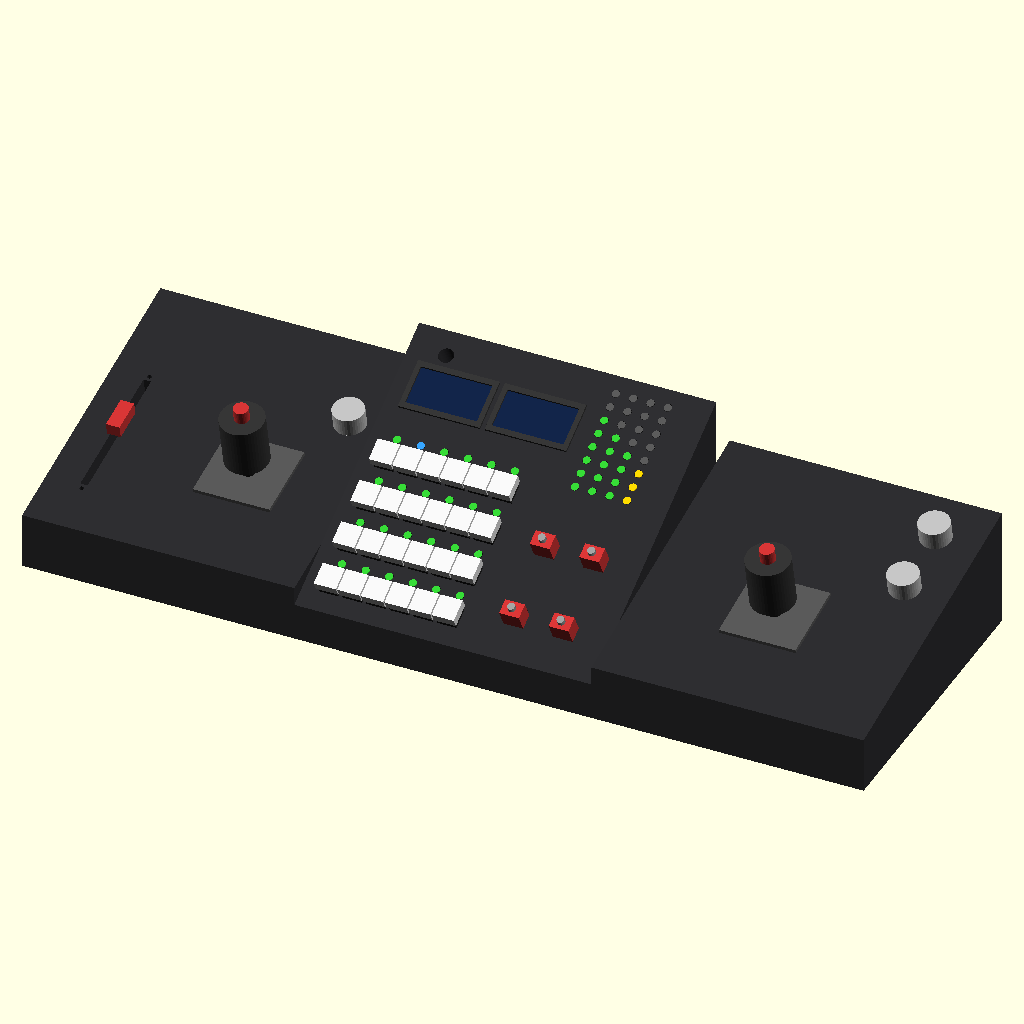
Cell 1 — every parameter at its default value.
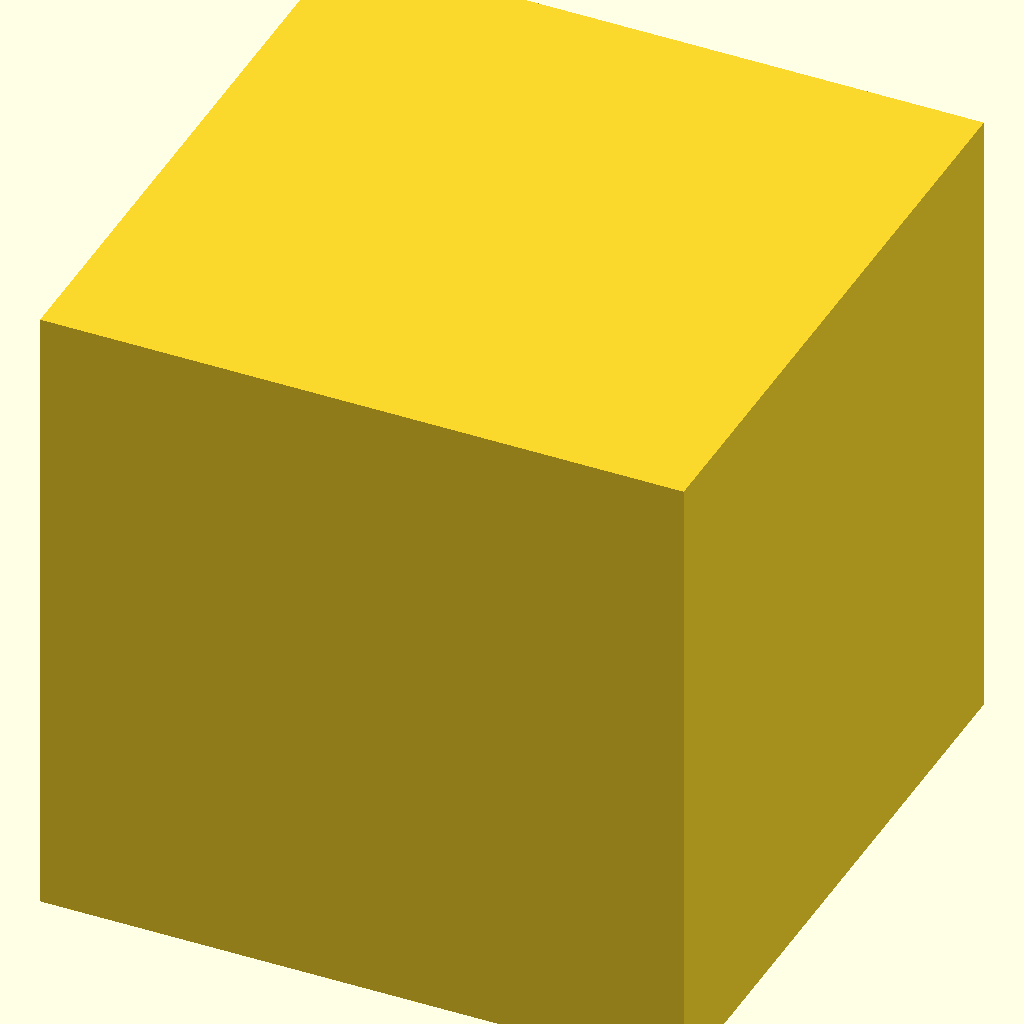
Cell 2 — flat set to true, the other parameters unchanged.
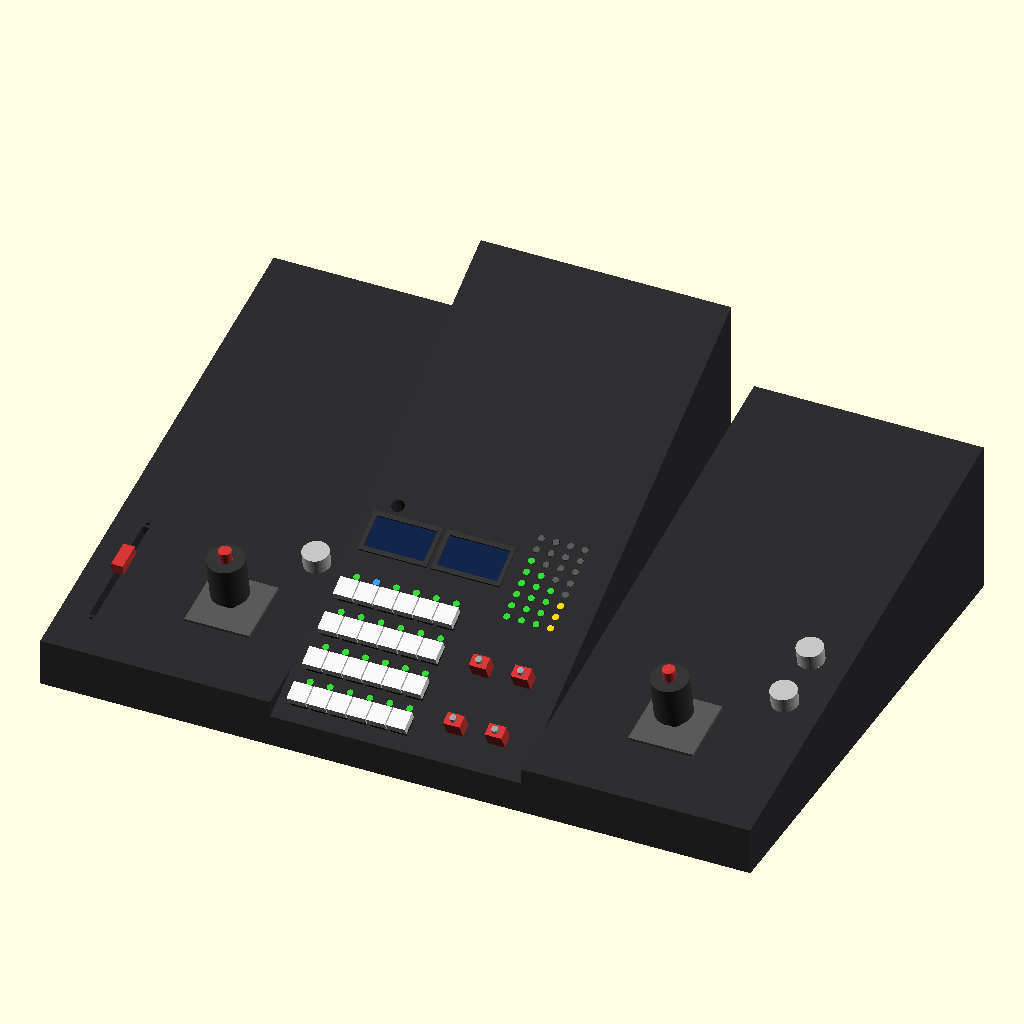
Cell 3: the same model with D = 490.
The same orthographic view direction (rotation 55°, 0°, 25°; colour scheme Cornfield) for every cell, with the view re-fitted per cell, so scale and position can differ between cells.
OpenSCAD source file cad/console_mockup.scad:
// Kerbal controller - full console mockup, layout v0 (a proposal to react to)
//
// Three tilted wedge modules side by side: LEFT (translation + throttle),
// CENTER (key bank, toggles, displays, fuel bars) and RIGHT (rotation).
// Panel coordinates: u across the module from its left edge, v away from you
// from the front edge, both in mm. All three modules are 245 mm deep, so each
// prints on a 256 mm bed.
//
// PROVISIONAL numbers are marked. The joystick flange and mounting holes are
// NOT known yet (the seller drawing is a side view); the stick cutout below is
// a placeholder to be replaced after measuring the real unit.
//
// 3D render:   openscad -o out.png --imgsize=1600,800 --projection=p \
//                       --camera=cx,cy,cz,rx,ry,rz,dist console_mockup.scad
// Templates:   openscad -D 'flat=true' -D 'mod=0' -D 'layer="cuts"'  -o left_cuts.svg  console_mockup.scad
//              openscad -D 'flat=true' -D 'mod=0' -D 'layer="notes"' -o left_notes.svg console_mockup.scad
//              (mod 0 = left, 1 = center, 2 = right)

flat  = false;     // true: 2D 1:1 template of one module
mod   = -1;        // 3D: -1 = all modules; flat: 0, 1 or 2
layer = "cuts";    // flat only: "cuts" or "notes"

// ---- enclosure --------------------------------------------------------
tilt_m  = [12, 28, 12];   // panel tilt toward you per module, degrees (center is steeper so
                          // the pixels above the keys stay visible past the keycaps)
fh_m    = [45, 30, 45];   // height of each module's front edge above the desk
D       = 245;     // panel depth (fits a 256 mm bed)
W       = [220, 240, 220];
x_off   = [0, 220, 460];
mod_names = ["LEFT: translation + throttle", "CENTER: keys, displays", "RIGHT: rotation"];

// ---- shared sizes -----------------------------------------------------
cut_mx     = 14.0;   // MX plate cutout (tune after the test plate)
window_d   = 6.5;    // light window above each pixel
pitch_c    = 19.05;  // key column pitch
pitch_r    = 36.0;   // key row pitch (layout B, revised from 30: pixels were hidden behind the keycaps)

// ---- LEFT module layout ----------------------------------------------
fader_u   = 30;      // motorised fader (Adafruit 5466), pull toward you = less throttle
fader_v0  = 50;      // v of 0 %
fader_len = 100;     // travel
fader_body = [17.2, 146.5, 26];   // face width, length, depth below the panel (from the Soundwell drawing)
fader_hole_span = 120;            // two M3 threaded holes in the face, on the slot axis
nubbin    = [11, 26, 10];         // conductive knob (Adafruit 5741): across, along travel, height
ghost_strip = false; // 8 pixels beside the fader; not needed now the fader is motorised
ghost_u   = 52;      // ghost strip position
stick_l   = [140, 95];
enc_l     = [[190, 165]];
enc_l_lbl = ["TIME WARP"];

// ---- RIGHT module layout ---------------------------------------------
stick_r   = [105, 95];
enc_r     = [[185, 150], [185, 205]];
enc_r_lbl = ["CAMERA", "PAGE"];

// ---- CENTER module layout --------------------------------------------
key_u0    = 12;      // left edge of the key block
key_v0    = 14;      // front edge of the key block
// rows listed back (row 0) to front (row 3)
key_lbl = [
  ["STAB","PRO","RETRO","NORM","A-NRM","MNVR"],
  ["RAD-IN","RAD-OUT","TGT","A-TGT","SAS","RCS"],
  ["GEAR","LIGHT","BRAKE","AG1","AG2","AG3"],
  ["AG4","AG5","AG6","AG7","AG8","STAGE"]
];
function key_u(c) = key_u0 + 9.525 + c * pitch_c;
function key_v(r) = key_v0 + (3 - r) * pitch_r + 9.525;   // r = 0 is the back row
toggles   = [[165, 35], [205, 35], [165, 95], [205, 95]];
tog_lbl   = ["ABORT", "STAGE ARM", "SPARE", "SPARE"];
oled_pos  = [[45, 195], [115, 195]];  // 58 x 31 windows
bar_u     = [165, 179, 193, 207];     // 4 fuel bars of 8 pixels
bar_lbl   = ["LF", "OX", "MONO", "EC"];
bar_v0    = 150;
bar_pitch = 11.5;
buzzer    = [30, 225];

// ---- provisional joystick (JH-D400X-R4) ------------------------------
stick_cut    = [52, 42];   // PROVISIONAL cutout, 49.6 wide incl. Y pot bump
stick_flange = [62, 62];   // PROVISIONAL flange outline
stick_clear  = 38;         // estimated tilt sweep radius of the grip edge
stick_h      = 58.5;       // top of grip above the panel
stick_grip   = [35, 42];   // grip diameter, height
stick_btn    = 10.5;

// ---- placement and primitives ----------------------------------------
// $m is the module being built (set in module3d); tilt and front height are per module
function T()  = tilt_m[$m];
function FH() = fh_m[$m];
module place(u, v) {
    if (flat) translate([u, v, 0]) children();
    else translate([u, v * cos(T()), FH() + v * sin(T())])
         rotate([T(), 0, 0]) children();
}
module hole_round(d) {
    if (flat) circle(d = d, $fn = 48);
    else translate([0, 0, -40]) cylinder(d = d, h = 42, $fn = 48);
}
module hole_rect(w, h) {
    if (flat) square([w, h], center = true);
    else translate([-w / 2, -h / 2, -40]) cube([w, h, 42]);
}

module wedge(w) {
    rotate([90, 0, 90]) linear_extrude(height = w)
        polygon([[0, 0], [D * cos(T()), 0],
                 [D * cos(T()), FH() + D * sin(T())], [0, FH()]]);
}

// ---- cut geometry (shared by 3D holes and 2D templates) ---------------
module cuts(i) {
    if (i == 0) {
        place(fader_u, fader_v0 + fader_len / 2) hole_rect(6, fader_len + 12);
        for (s = [-1, 1]) place(fader_u, fader_v0 + fader_len / 2 + s * fader_hole_span / 2) hole_round(3.4);
        if (ghost_strip) for (k = [0 : 7]) place(ghost_u, fader_v0 + k * fader_len / 7) hole_round(window_d);
        place(stick_l[0], stick_l[1]) hole_rect(stick_cut[0], stick_cut[1]);
        for (p = enc_l) place(p[0], p[1]) hole_round(7);
    } else if (i == 1) {
        for (r = [0 : 3], c = [0 : 5]) {
            place(key_u(c), key_v(r)) hole_rect(cut_mx, cut_mx);
            place(key_u(c), key_v(r) + pitch_r / 2) hole_round(window_d);
        }
        for (p = toggles) place(p[0], p[1]) hole_round(12.2);
        for (p = oled_pos) place(p[0], p[1]) hole_rect(58, 31);
        for (u = bar_u, k = [0 : 7]) place(u, bar_v0 + k * bar_pitch) hole_round(window_d);
        place(buzzer[0], buzzer[1]) hole_round(12);
    } else {
        place(stick_r[0], stick_r[1]) hole_rect(stick_cut[0], stick_cut[1]);
        for (p = enc_r) place(p[0], p[1]) hole_round(7);
    }
}

// ---- 3D proxies for the parts ----------------------------------------
module stick_proxy() {
    color("#555") translate([-stick_flange[0] / 2, -stick_flange[1] / 2, 0]) cube([stick_flange[0], stick_flange[1], 3]);
    color("#222") cylinder(d = 12, h = stick_h - stick_grip[1], $fn = 32);
    color("#333") translate([0, 0, stick_h - stick_grip[1]]) cylinder(d = stick_grip[0], h = stick_grip[1], $fn = 48);
    color("#c33") translate([0, 0, stick_h]) cylinder(d = 12, h = stick_btn, $fn = 32);
}
module encoder_proxy() color("#bbb") translate([0, 0, 2]) cylinder(d = 25, h = 15, $fn = 40);
module toggle_proxy() {
    color("#999") cylinder(d = 6, h = 20, $fn = 24);
    color("#c33") translate([-8, -6, 0]) cube([16, 12, 16]);
}
module key_proxy() {
    color("#222") translate([-7.8, -7.8, 0]) cube([15.6, 15.6, 5]);
    color("#e6e6e6") translate([-9, -9, 5.5]) cube([18, 18, 8]);
}
module glow(c = "#3c3") color(c) translate([0, 0, -0.2]) cylinder(d = window_d - 0.4, h = 0.6, $fn = 24);

module proxies(i) {
    if (i == 0) {
        place(fader_u, fader_v0 + 0.6 * fader_len) color("#c33")
            translate([-nubbin[0] / 2, -nubbin[1] / 2, 0]) cube(nubbin);
        if (ghost_strip) for (k = [0 : 7]) place(ghost_u, fader_v0 + k * fader_len / 7) glow(k < 5 ? "#3c3" : "#555");
        place(stick_l[0], stick_l[1]) stick_proxy();
        for (p = enc_l) place(p[0], p[1]) encoder_proxy();
    } else if (i == 1) {
        for (r = [0 : 3], c = [0 : 5]) {
            place(key_u(c), key_v(r)) key_proxy();
            place(key_u(c), key_v(r) + pitch_r / 2) glow(r == 0 && c == 1 ? "#39f" : "#3c3");
        }
        for (p = toggles) place(p[0], p[1]) toggle_proxy();
        for (p = oled_pos) {
            place(p[0], p[1]) color("#112244") translate([-29, -15.5, -0.1]) cube([58, 31, 0.4]);
            place(p[0], p[1]) color("#333") difference() {
                translate([-33, -20, 0]) cube([66, 40, 2]);
                translate([-29, -15.5, -1]) cube([58, 31, 4]);
            }
        }
        for (b = [0 : 3], k = [0 : 7])
            place(bar_u[b], bar_v0 + k * bar_pitch) glow(k < 6 - b ? (b == 3 ? "#fc0" : "#3c3") : "#555");
    } else {
        place(stick_r[0], stick_r[1]) stick_proxy();
        for (p = enc_r) place(p[0], p[1]) encoder_proxy();
    }
}

// ---- 2D annotations for the paper templates ---------------------------
module ring_sq(w, h, t = 0.5) difference() { square([w + t, h + t], center = true); square([w - t, h - t], center = true); }
module ring_c(r, t = 0.5) difference() { circle(r = r + t / 2, $fn = 96); circle(r = r - t / 2, $fn = 96); }
module cross(s = 4, t = 0.3) { square([s * 2, t], center = true); square([t, s * 2], center = true); }
module lbl(s, x = 0, y = 0, size = 3.5, halign = "center") translate([x, y]) text(s, size = size, halign = halign, valign = "center", font = "DejaVu Sans:style=Bold");

function key_text(s) = len(s) <= 4 ? 2.6 : len(s) <= 6 ? 2.2 : 1.9;   // label sits inside the 14 mm cutout

module notes(i) {
    // panel outline, front marker, scale bar
    translate([W[i] / 2, D / 2]) ring_sq(W[i], D, 0.8);
    // title, front marker and scale bar sit in the paper margin, outside the panel
    lbl(mod_names[i], W[i] / 2, D + 6, 5);
    lbl("FRONT (toward you)", W[i] - 8, -6, 3.2, "right");
    translate([8, -4]) { square([100, 0.6]); for (x = [0, 50, 100]) translate([x, 0]) square([0.6, 3]); }
    lbl("100 mm scale bar: measure it on your print", 8, -8.5, 2.8, "left");
    if (i == 0) {
        place(fader_u, fader_v0 + fader_len / 2) { cross(6); ring_sq(fader_body[0], fader_body[1]); }   // body outline under the panel
        for (s = [-1, 1]) translate([fader_u, fader_v0 + fader_len / 2 + s * fader_hole_span / 2]) cross(3);
        lbl("2x M3, 120 mm apart", fader_u + 8, fader_v0 + fader_len / 2 + fader_hole_span / 2, 2.6, "left");
        lbl("THROTTLE", fader_u, fader_v0 + fader_len + 28, 3.5);
        lbl("0%", fader_u + 12, fader_v0, 3); lbl("100%", fader_u + 12, fader_v0 + fader_len, 3);
        if (ghost_strip) translate([ghost_u, fader_v0 + 55]) lbl("ghost strip", 12, 0, 3, "left");
        translate(stick_l) { ring_sq(stick_flange[0], stick_flange[1]); ring_c(stick_clear); cross(6);
            lbl("PROVISIONAL", 0, -34, 3); lbl("L STICK: X/Y + twist Z", 0, -46, 3.2); }
        for (k = [0 : len(enc_l) - 1]) translate(enc_l[k]) { cross(5); lbl(enc_l_lbl[k], 0, -17, 3.2); }
    } else if (i == 1) {
        for (r = [0 : 3], c = [0 : 5]) translate([key_u(c), key_v(r)]) lbl(key_lbl[r][c], 0, 0, key_text(key_lbl[r][c]));
        for (k = [0 : len(toggles) - 1]) translate(toggles[k]) { cross(5); lbl(tog_lbl[k], 0, -14, 2.8); }
        for (k = [0 : 1]) translate(oled_pos[k]) { cross(5); lbl(str("OLED ", k + 1), 0, -24, 3); }
        for (b = [0 : 3]) translate([bar_u[b], bar_v0 - 9]) lbl(bar_lbl[b], 0, 0, 3);
        translate(buzzer) { cross(5); lbl("BUZZER", 0, -11, 3); }
    } else {
        translate(stick_r) { ring_sq(stick_flange[0], stick_flange[1]); ring_c(stick_clear); cross(6);
            lbl("PROVISIONAL", 0, -34, 3); lbl("R STICK: pitch/yaw + twist roll", 0, -46, 3.2); }
        for (k = [0 : len(enc_r) - 1]) translate(enc_r[k]) { cross(5); lbl(enc_r_lbl[k], 0, -17, 3.2); }
    }
}

// ---- top level --------------------------------------------------------
module module3d(i) {
    $m = i;
    translate([x_off[i], 0, 0]) {
        color("#2b2b2e") difference() { wedge(W[i]); cuts(i); }
        proxies(i);
    }
}

if (flat) {
    if (layer == "cuts") difference() { square([W[mod], D]); cuts(mod); }
    else notes(mod);
} else {
    for (i = [0 : 2]) if (mod < 0 || mod == i) module3d(i);
}
Customizer parameters (derived from the source; name, type, default, range or options):
flat: bool, default false
mod: number, default -1
layer: string, default "cuts"
tilt_m: vector, default [12, 28, 12]
fh_m: vector, default [45, 30, 45]
D: number, default 245
W: vector, default [220, 240, 220]
x_off: vector, default [0, 220, 460]
cut_mx: number, default 14
window_d: number, default 6.5
pitch_c: number, default 19.05
pitch_r: number, default 36
fader_u: number, default 30
fader_v0: number, default 50
fader_len: number, default 100
fader_body: vector, default [17.2, 146.5, 26]
fader_hole_span: number, default 120
nubbin: vector, default [11, 26, 10]
ghost_strip: bool, default false
ghost_u: number, default 52
stick_l: vector, default [140, 95]
stick_r: vector, default [105, 95]
key_u0: number, default 12
key_v0: number, default 14
